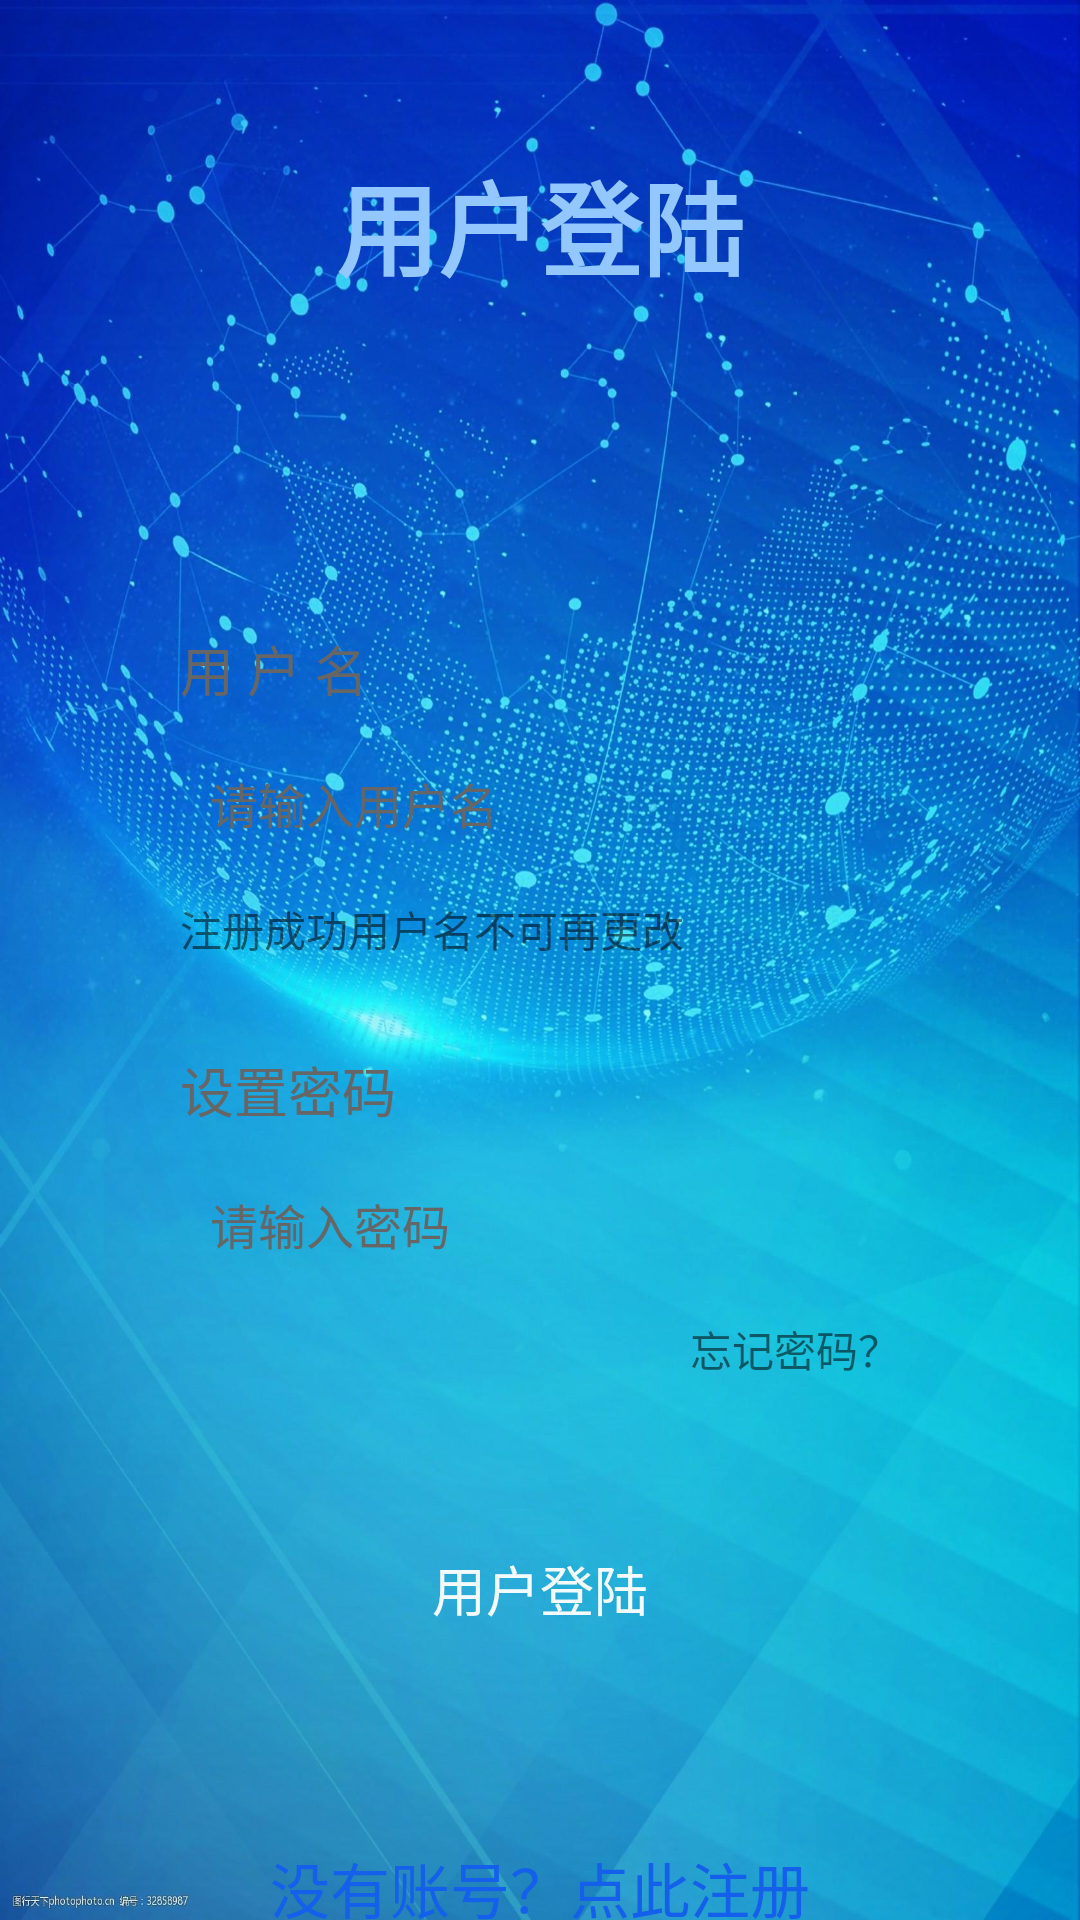

Android layout source for this screen:
<!-- AndroidManifest.xml: application theme AppTheme -->
<!-- res/layout/activity_login.xml -->
<?xml version="1.0" encoding="utf-8"?>
<LinearLayout xmlns:android="http://schemas.android.com/apk/res/android"
    android:layout_width="match_parent"
    android:layout_height="match_parent"
    xmlns:android_custom="http://schemas.android.com/apk/res-auto"
    android:orientation="vertical"
    android:background="@mipmap/bg">

    <TextView
        android:id="@+id/tv_head_line"
        style="@style/HeadlineStyle"
        android:text="@string/login"
        android:layout_marginTop="50dp"/>
    <com.ucas.chat.ui.view.RoundProgressBar
        android:id="@+id/roundProgressBar"
        android:layout_width="40dp"
        android:layout_height="40dp"
        android:visibility="gone"
        android:layout_alignLeft="@+id/roundProgressBar1"
        android:layout_alignParentBottom="true"
        android_custom:roundColor="#D1D1D1"
        android_custom:roundProgressColor="@android:color/black"
        android_custom:textColor="#9A32CD"
        android_custom:textIsDisplayable="true"
        android_custom:roundWidth="2dp"
        android_custom:textSize="12sp"/>

    <LinearLayout
        android:layout_width="match_parent"
        android:layout_height="wrap_content"
        android:orientation="vertical"
        android:layout_marginLeft="30dp"
        android:layout_marginRight="30dp"
        android:layout_marginTop="60dp"
        android:paddingTop="30dp"
        android:paddingBottom="30dp"
        android:background="@drawable/bg_rect_white">

        <LinearLayout
            style="@style/BaseStyle"
            android:layout_width="match_parent"
            android:orientation="vertical"
            android:layout_marginTop="20dp"
            android:layout_marginRight="30dp"
            android:paddingLeft="30dp">

            <TextView
                android:id="@+id/tv1"
                style="@style/TextStyle1"
                android:text="@string/user_name"
                android:layout_gravity="left"/>

            <EditText
                android:id="@+id/ed_user_name"
                style="@style/EditTextStyle1"
                android:layout_marginTop="10dp"
                android:hint="@string/input_uesr_name" />
        </LinearLayout>
        <TextView
            android:layout_width="wrap_content"
            android:layout_height="wrap_content"
            android:text="注册成功用户名不可再更改"
            android:layout_marginLeft="30dp"
            android:layout_marginTop="10dp"/>
        <LinearLayout
            style="@style/BaseStyle"
            android:layout_marginTop="30dp"
            android:paddingLeft="30dp"
            android:layout_marginRight="30dp"
            android:orientation="vertical">
            <TextView
                android:id="@+id/tv2"
                style="@style/TextStyle1"
                android:layout_gravity="left"
                android:text="@string/set_password" />
            <EditText
                android:id="@+id/ed_pass_word"
                style="@style/EditTextStyle1"
                android:hint="@string/input_password"
                android:text=""
                android:layout_marginTop="10dp" />
            <TextView
                android:id="@+id/tv_forget_password"
                android:layout_width="wrap_content"
                android:layout_height="40dp"
                android:text="@string/forget_password"
                android:gravity="center_vertical"
                android:layout_gravity="right"/>

        </LinearLayout>
        <Button
            android:id="@+id/butt_confirm"
            android:layout_width="match_parent"
            android:layout_height="50dp"
            android:layout_marginLeft="30dp"
            android:layout_marginRight="30dp"
            android:layout_marginTop="35dp"
            android:text="@string/login"
            android:textSize="18sp"
            android:textColor="@color/white"
            android:background="@drawable/bg_login_button">
        </Button>

    </LinearLayout>
    <TextView
        android:id="@+id/tv_register"
        android:layout_width="match_parent"
        android:layout_height="wrap_content"
        android:text="没有账号？点此注册"
        android:gravity="center_horizontal"
        android:layout_marginTop="30dp"
        android:textColor="@color/blue4"
        android:textSize="20sp"/>
</LinearLayout>
<!-- resources referenced by this layout -->
<resources>
  <color name="blue4">#1460EA</color>
  <color name="white">#f2ffffff</color>
  <!-- mipmap bg: jpg bitmap (mipmap-xhdpi, 293491 bytes) -->
  <string name="forget_password">忘记密码？</string>
  <string name="input_password">请输入密码</string>
  <string name="input_uesr_name">请输入用户名</string>
  <string name="login">用户登陆</string>
  <string name="set_password">设置密码</string>
  <string name="user_name">用  户  名</string>
  <style name="BaseStyle">
          <item name="android:layout_width">match_parent</item>
          <item name="android:layout_height">wrap_content</item>
      </style>
  <style name="EditTextStyle1">
          <item name="android:layout_width">match_parent</item>
          <item name="android:layout_height">wrap_content</item>
          <item name="android:paddingTop">10dp</item>
          <item name="android:paddingBottom">10dp</item>
          <item name="android:paddingLeft">10dp</item>
          <item name="android:textSize">16sp</item>
          <item name="android:textColorHint">@color/black6</item>
          <item name="android:background">@drawable/bg_rect_gray</item>
      </style>
  <style name="HeadlineStyle">
          <item name="android:layout_width">wrap_content</item>
          <item name="android:layout_height">wrap_content</item>
          <item name="android:textSize">34sp</item>
          <item name="android:gravity">center_horizontal</item>
          <item name="android:layout_gravity">center_horizontal</item>
          <item name="android:layout_centerHorizontal">true</item>
          <item name="android:textColor">@color/blue6</item>
          <item name="android:textStyle">bold</item>
      </style>
  <style name="TextStyle1">
          <item name="android:layout_width">wrap_content</item>
          <item name="android:layout_height">wrap_content</item>
          <item name="android:textSize">18sp</item>
          <item name="android:gravity">center_horizontal</item>
          <item name="android:layout_gravity">center_horizontal</item>
          <item name="android:textColor">@color/black6</item>
      </style>
  <style name="AppTheme" parent="Theme.AppCompat.Light.NoActionBar">
          
          <item name="colorPrimary">@color/gray5</item>
          <item name="colorPrimaryDark">@color/gray5</item>
          
          
          
          <item name="colorBackgroundFloating">@color/white</item>
          <item name="colorAccent">@color/colorPrimary</item>
      </style>
  <color name="black6">#666666</color>
  <color name="blue6">#92C7FF</color>
  <color name="gray5">#EDEDED</color>
  <color name="colorPrimary">#1296db</color>
</resources>
